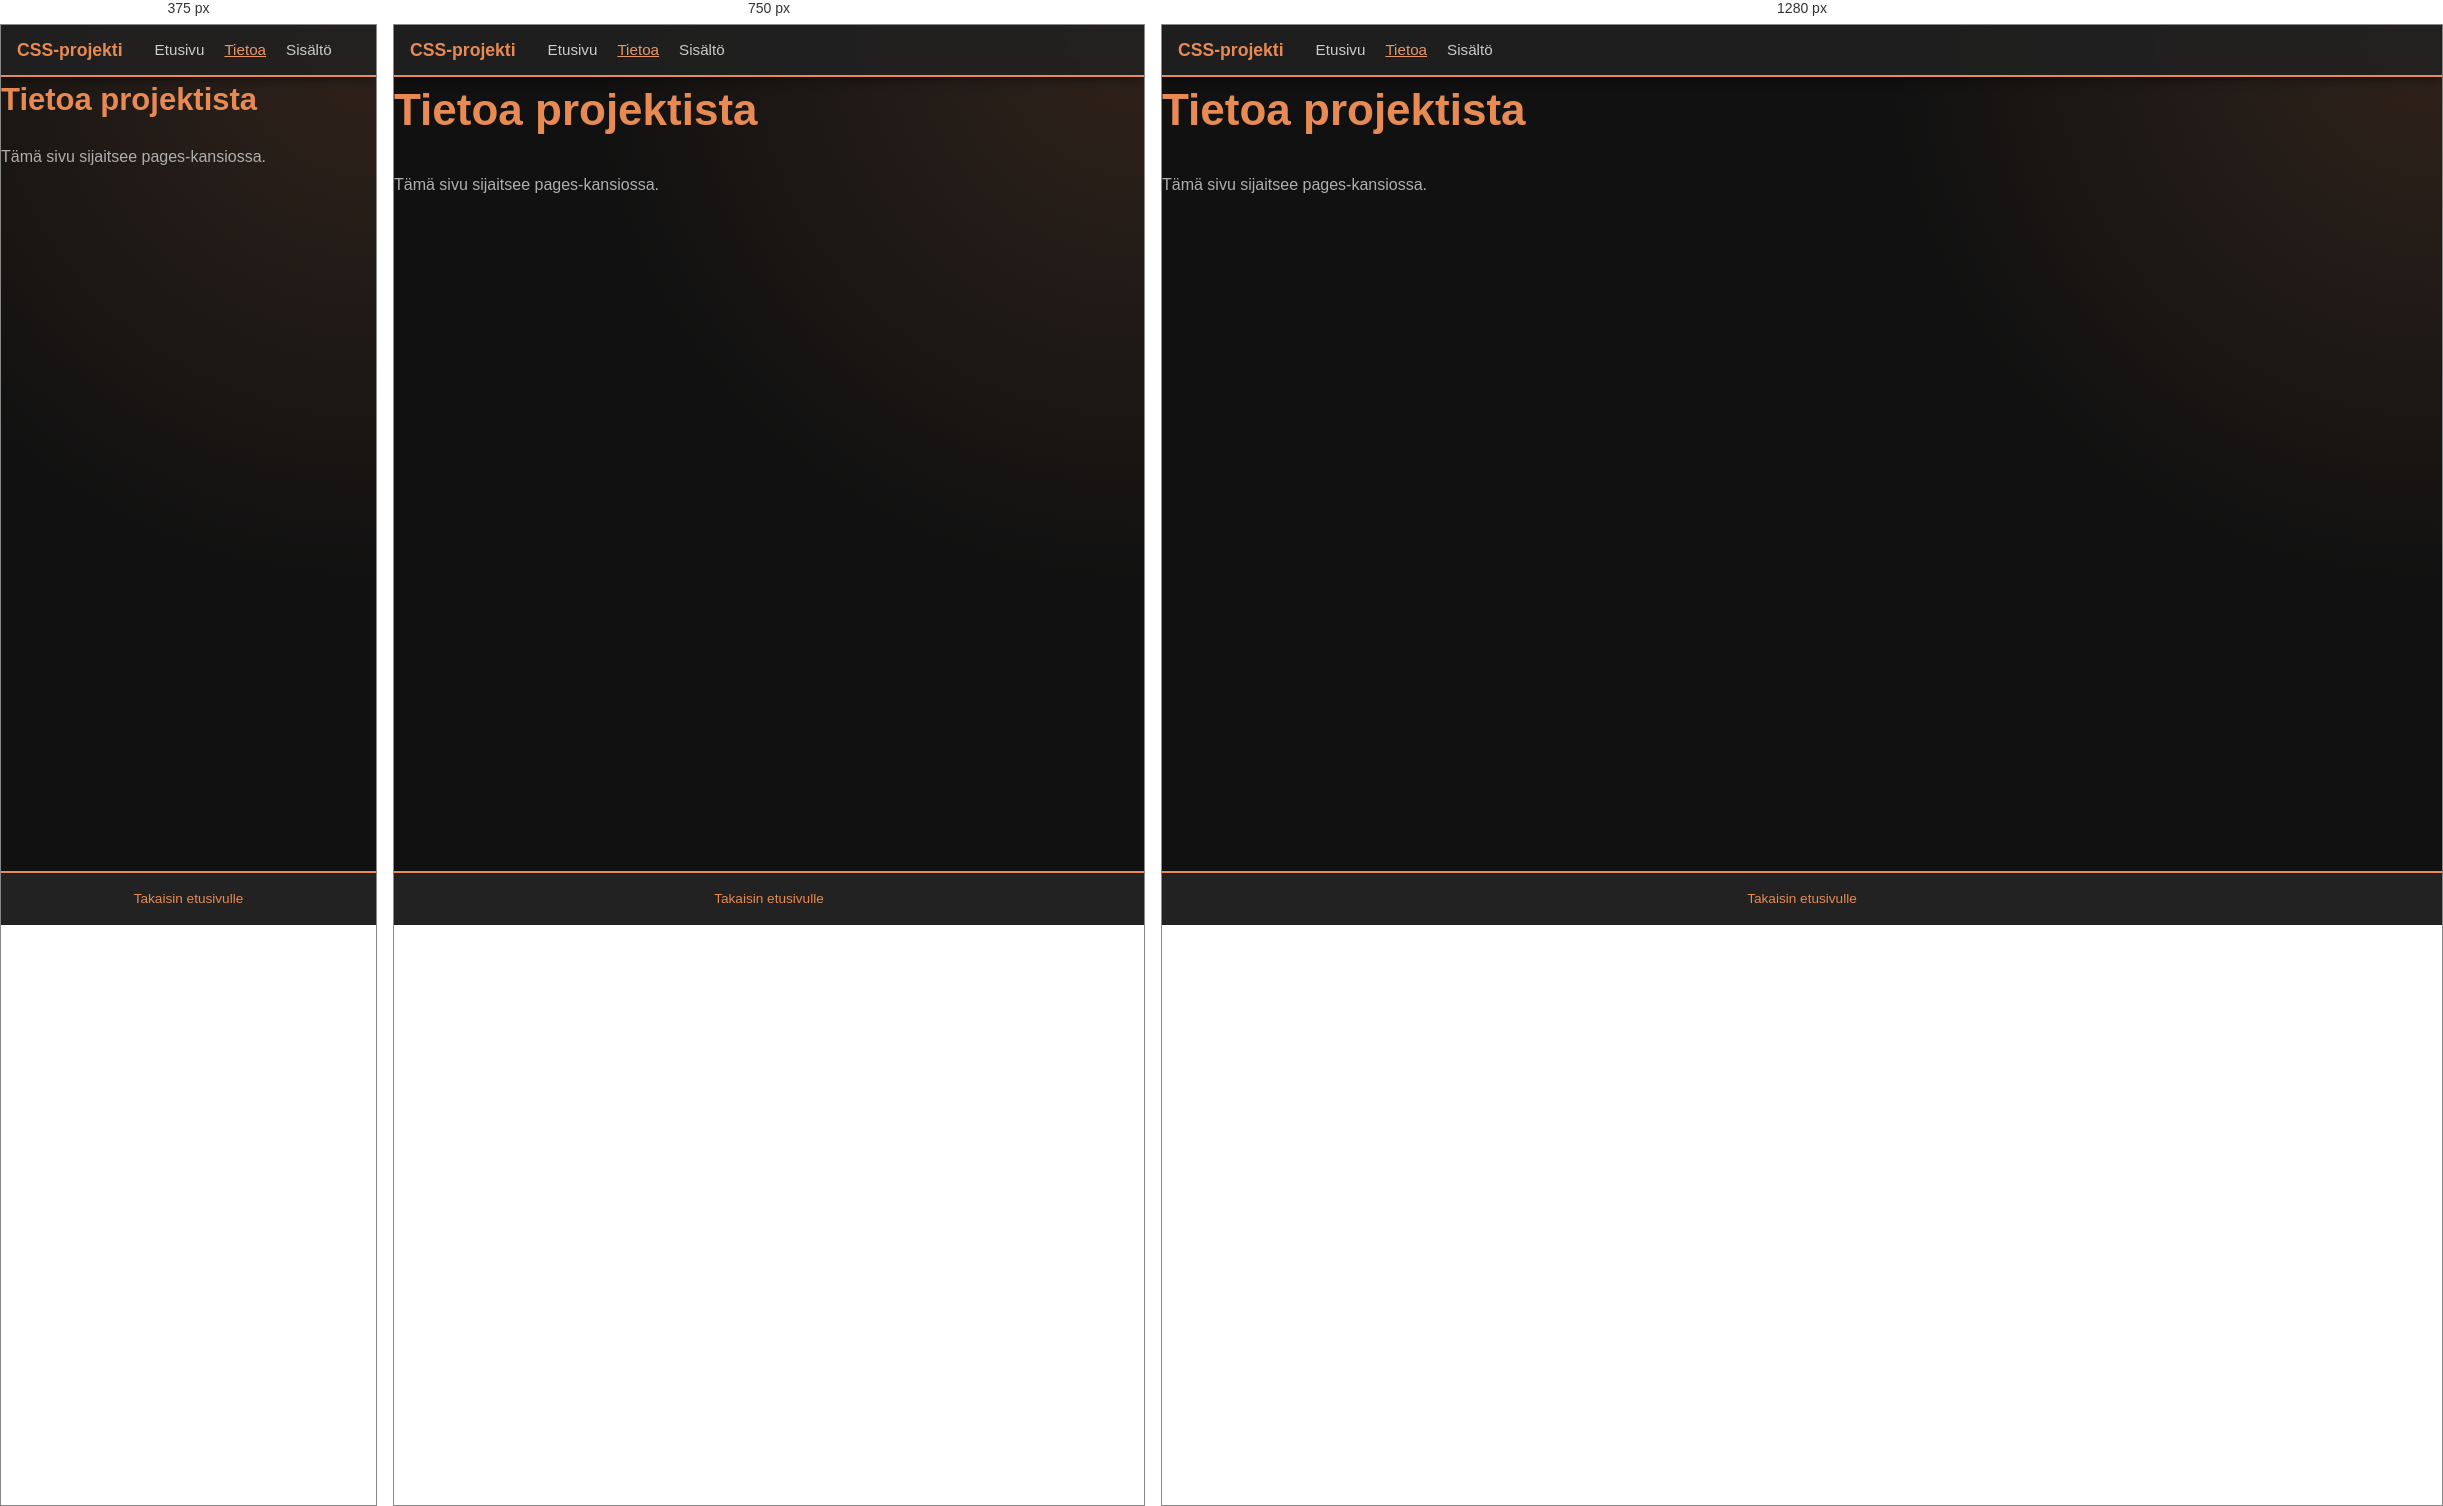
Rendered at 375 px, 750 px and 1280 px, left to right.

<!-- file: tietoa.html -->
<!DOCTYPE html>
<html lang="fi">
<head>
  <meta charset="UTF-8">
  <meta name="viewport" content="width=device-width, initial-scale=1.0">
  <title>Tietoa | Palvelun tilakeskus</title>
  <link rel="stylesheet" href="../css/styles.css">
</head>
<body>
  <header class="site-header" id="top">
    <a class="brand" href="../index.html">CSS-projekti</a>
    <nav aria-label="Päänavigaatio">
      <ul class="nav-list">
        <li><a href="../index.html">Etusivu</a></li>
        <li><a href="tietoa.html" aria-current="page">Tietoa</a></li>
        <li><a href="../index.html#cards">Sisältö</a></li>
        
      </ul>
    </nav>
  </header>
  <main><h1>Tietoa projektista</h1><p>Tämä sivu sijaitsee pages-kansiossa.</p></main>
  <footer class="site-footer"><a href="../index.html">Takaisin etusivulle</a></footer>
</body>
</html>

/* @media block from styles.css */
@media (min-width: 37.5em) {
    .card-list {
        grid-template-columns: repeat(2, 1fr);
    }
    
    .hero, .content-section {
        max-width: 80%;
    }
}

/* @media block from styles.css */
@media (min-width: 56.25em) {
    .card-list {
        grid-template-columns: repeat(3, 1fr);
    }
    
    .card--featured {
        transform: scale(1.02);
    }
}